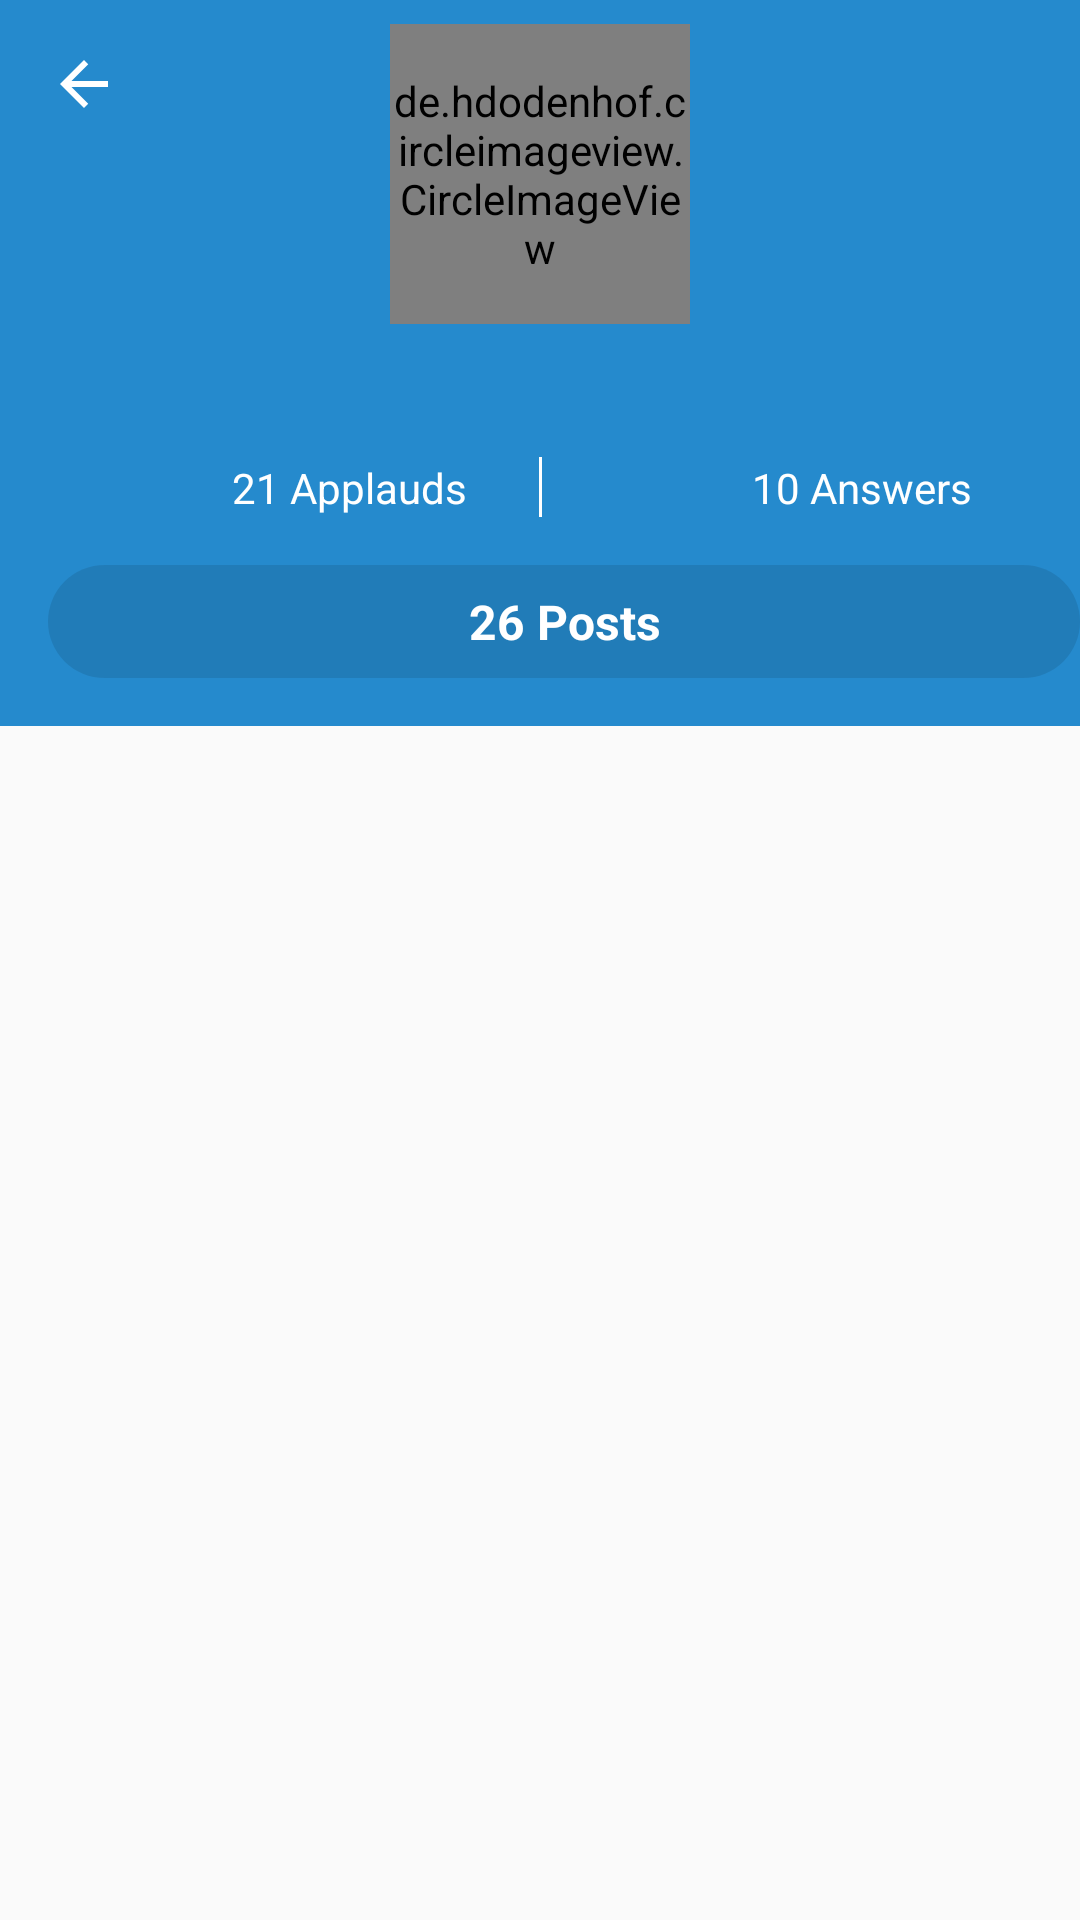

Produce the Android XML layout that renders to this screen, including the resource entries it uses.
<!-- AndroidManifest.xml: activity theme NoActionBarAppTheme -->
<!-- res/layout/activity_profile.xml -->
<?xml version="1.0" encoding="utf-8"?>
<androidx.core.widget.NestedScrollView xmlns:android="http://schemas.android.com/apk/res/android"
    xmlns:app="http://schemas.android.com/apk/res-auto"
    xmlns:tools="http://schemas.android.com/tools"
    android:layout_width="match_parent"
    android:layout_height="match_parent"
    tools:context=".activities.ProfileActivity">

    <androidx.constraintlayout.widget.ConstraintLayout
        android:layout_width="match_parent"
        android:layout_height="wrap_content"
        android:descendantFocusability="beforeDescendants"
        android:focusableInTouchMode="true"
        android:background="@color/colorPrimary">

        <ImageButton
            android:id="@+id/back_btn"
            android:layout_width="wrap_content"
            android:layout_height="wrap_content"
            android:layout_margin="16dp"
            android:background="@color/transparent"
            android:src="@drawable/ic_back"
            android:tint="@color/white"
            app:layout_constraintStart_toStartOf="parent"
            app:layout_constraintTop_toTopOf="parent" />

        <de.hdodenhof.circleimageview.CircleImageView
            android:id="@+id/user_profile_picture"
            android:layout_width="100dp"
            android:layout_height="100dp"
            android:layout_marginTop="8dp"
            android:background="@color/transparent"
            android:src="@drawable/userphoto"
            app:civ_border_color="@color/white"
            app:civ_border_overlay="true"
            app:civ_border_width="3dp"
            app:layout_constraintEnd_toEndOf="parent"
            app:layout_constraintStart_toStartOf="parent"
            app:layout_constraintTop_toTopOf="parent" />

        <TextView
            android:id="@+id/user_profile_name"
            android:layout_width="wrap_content"
            android:layout_height="wrap_content"
            android:layout_marginTop="8dp"
            tools:text="Ahmed Medra"
            android:textColor="@color/white"
            android:textSize="18sp"
            android:textStyle="bold"
            app:layout_constraintEnd_toEndOf="@+id/user_profile_picture"
            app:layout_constraintHorizontal_bias="0.5"
            app:layout_constraintStart_toStartOf="@+id/user_profile_picture"
            app:layout_constraintTop_toBottomOf="@+id/user_profile_picture" />

        <TextView
            android:id="@+id/user_profile_nposts"
            android:layout_width="match_parent"
            android:layout_height="wrap_content"
            android:layout_marginStart="16dp"
            android:layout_marginTop="16dp"
            android:background="@drawable/round_text"
            android:text="26 Posts"
            android:textAlignment="center"
            android:textColor="@color/white"
            android:textSize="16sp"
            android:textStyle="bold"
            app:layout_constraintEnd_toEndOf="@+id/viewAnimator"
            app:layout_constraintHorizontal_bias="0.578"
            app:layout_constraintStart_toStartOf="@+id/viewAnimator"
            app:layout_constraintTop_toBottomOf="@+id/viewAnimator" />

        <androidx.recyclerview.widget.RecyclerView
            android:id="@+id/profile_posts_container"
            android:layout_width="match_parent"
            android:layout_height="wrap_content"
            android:layout_marginTop="16dp"
            android:background="@color/lightBackGroundColor"
            android:nestedScrollingEnabled="false"
            app:layout_constraintEnd_toEndOf="parent"
            app:layout_constraintStart_toStartOf="parent"
            app:layout_constraintTop_toBottomOf="@+id/user_profile_nposts" />

        <ImageView
            android:id="@+id/imageView2"
            android:layout_width="30dp"
            android:layout_height="30dp"
            android:layout_marginEnd="16dp"
            app:layout_constraintBottom_toBottomOf="@+id/txt_applaudse"
            app:layout_constraintEnd_toStartOf="@+id/txt_applaudse"
            app:layout_constraintTop_toTopOf="@+id/txt_applaudse"
            app:srcCompat="@drawable/ic_gestures_white" />

        <ViewAnimator
            android:id="@+id/viewAnimator"
            android:layout_width="1dp"
            android:layout_height="20dp"
            android:layout_marginTop="12dp"
            android:background="@color/white"
            app:layout_constraintEnd_toEndOf="@+id/user_profile_name"
            app:layout_constraintStart_toStartOf="@+id/user_profile_name"
            app:layout_constraintTop_toBottomOf="@id/user_profile_name" />

        <TextView
            android:id="@+id/txt_applaudse"
            android:layout_width="wrap_content"
            android:layout_height="wrap_content"
            android:layout_marginEnd="24dp"
            android:text="21 Applauds"
            android:textColor="@color/white"
            app:layout_constraintBaseline_toBaselineOf="@+id/txt_answers"
            app:layout_constraintEnd_toStartOf="@+id/viewAnimator" />

        <ImageView
            android:id="@+id/imageView5"
            android:layout_width="30dp"
            android:layout_height="30dp"
            android:layout_marginStart="24dp"
            app:layout_constraintBottom_toBottomOf="@+id/viewAnimator"
            app:layout_constraintStart_toEndOf="@+id/viewAnimator"
            app:layout_constraintTop_toTopOf="@+id/viewAnimator"
            app:srcCompat="@drawable/ic_conversation" />

        <TextView
            android:id="@+id/txt_answers"
            android:layout_width="wrap_content"
            android:layout_height="wrap_content"
            android:layout_marginStart="16dp"
            android:text="10 Answers"
            android:textColor="@color/white"
            app:layout_constraintBottom_toBottomOf="@+id/imageView5"
            app:layout_constraintStart_toEndOf="@+id/imageView5"
            app:layout_constraintTop_toTopOf="@+id/imageView5" />
    </androidx.constraintlayout.widget.ConstraintLayout>


</androidx.core.widget.NestedScrollView>
<!-- resources referenced by this layout -->
<resources>
  <color name="colorPrimary">#258ACD</color>
  <color name="lightBackGroundColor">#EEEEEE</color>
  <color name="transparent">#00FFFFFF</color>
  <color name="white">#ffffff</color>
  <!-- drawable ic_back (drawable) -->
  <vector xmlns:android="http://schemas.android.com/apk/res/android"
      android:width="24dp"
      android:height="24dp"
      android:tint="#1F5673"
      android:viewportWidth="24.0"
      android:viewportHeight="24.0">
      <path
          android:fillColor="#FF000000"
          android:pathData="M20,11H7.83l5.59,-5.59L12,4l-8,8 8,8 1.41,-1.41L7.83,13H20v-2z" />
  </vector>
  <!-- drawable ic_conversation: vector/xml drawable (drawable, 3424 chars, omitted) -->
  <!-- drawable ic_gestures_white: vector/xml drawable (drawable, 4462 chars, omitted) -->
  <!-- drawable round_text (drawable) -->
  <shape
      xmlns:android="http://schemas.android.com/apk/res/android"
      android:shape="rectangle">
  
  
      <corners
          android:radius="20dp" />
      <padding
          android:top="8dp"
          android:bottom="8dp"
          android:right="8dp"
          android:left="8dp"/>
      <solid android:color="#1A000000" />
  
  </shape>
  <style name="NoActionBarAppTheme" parent="Theme.AppCompat.Light.NoActionBar">
          
          <item name="colorPrimary">@color/colorPrimary</item>
          <item name="colorPrimaryDark">@color/colorPrimaryDark</item>
          <item name="colorAccent">@color/colorAccent</item>
          <item name="android:navigationBarColor">@color/colorPrimary</item>
          <item name="android:windowTranslucentNavigation">false</item>
          <item name="android:windowEnableSplitTouch">false</item>
          <item name="android:splitMotionEvents">false</item>
          <item name="android:windowAnimationStyle">@style/CustomAnimationActivities</item>
      </style>
  <color name="colorPrimaryDark">#258ACD</color>
  <color name="colorAccent">#258ACD</color>
  <style name="CustomAnimationActivities" parent="@android:style/Animation.Activity">
          <item name="android:activityOpenEnterAnimation">@anim/slide_in_right</item>
          <item name="android:activityOpenExitAnimation">@anim/slide_out_left</item>
          <item name="android:activityCloseEnterAnimation">@anim/slide_in_left</item>
          <item name="android:activityCloseExitAnimation">@anim/slide_out_right</item>
      </style>
</resources>
